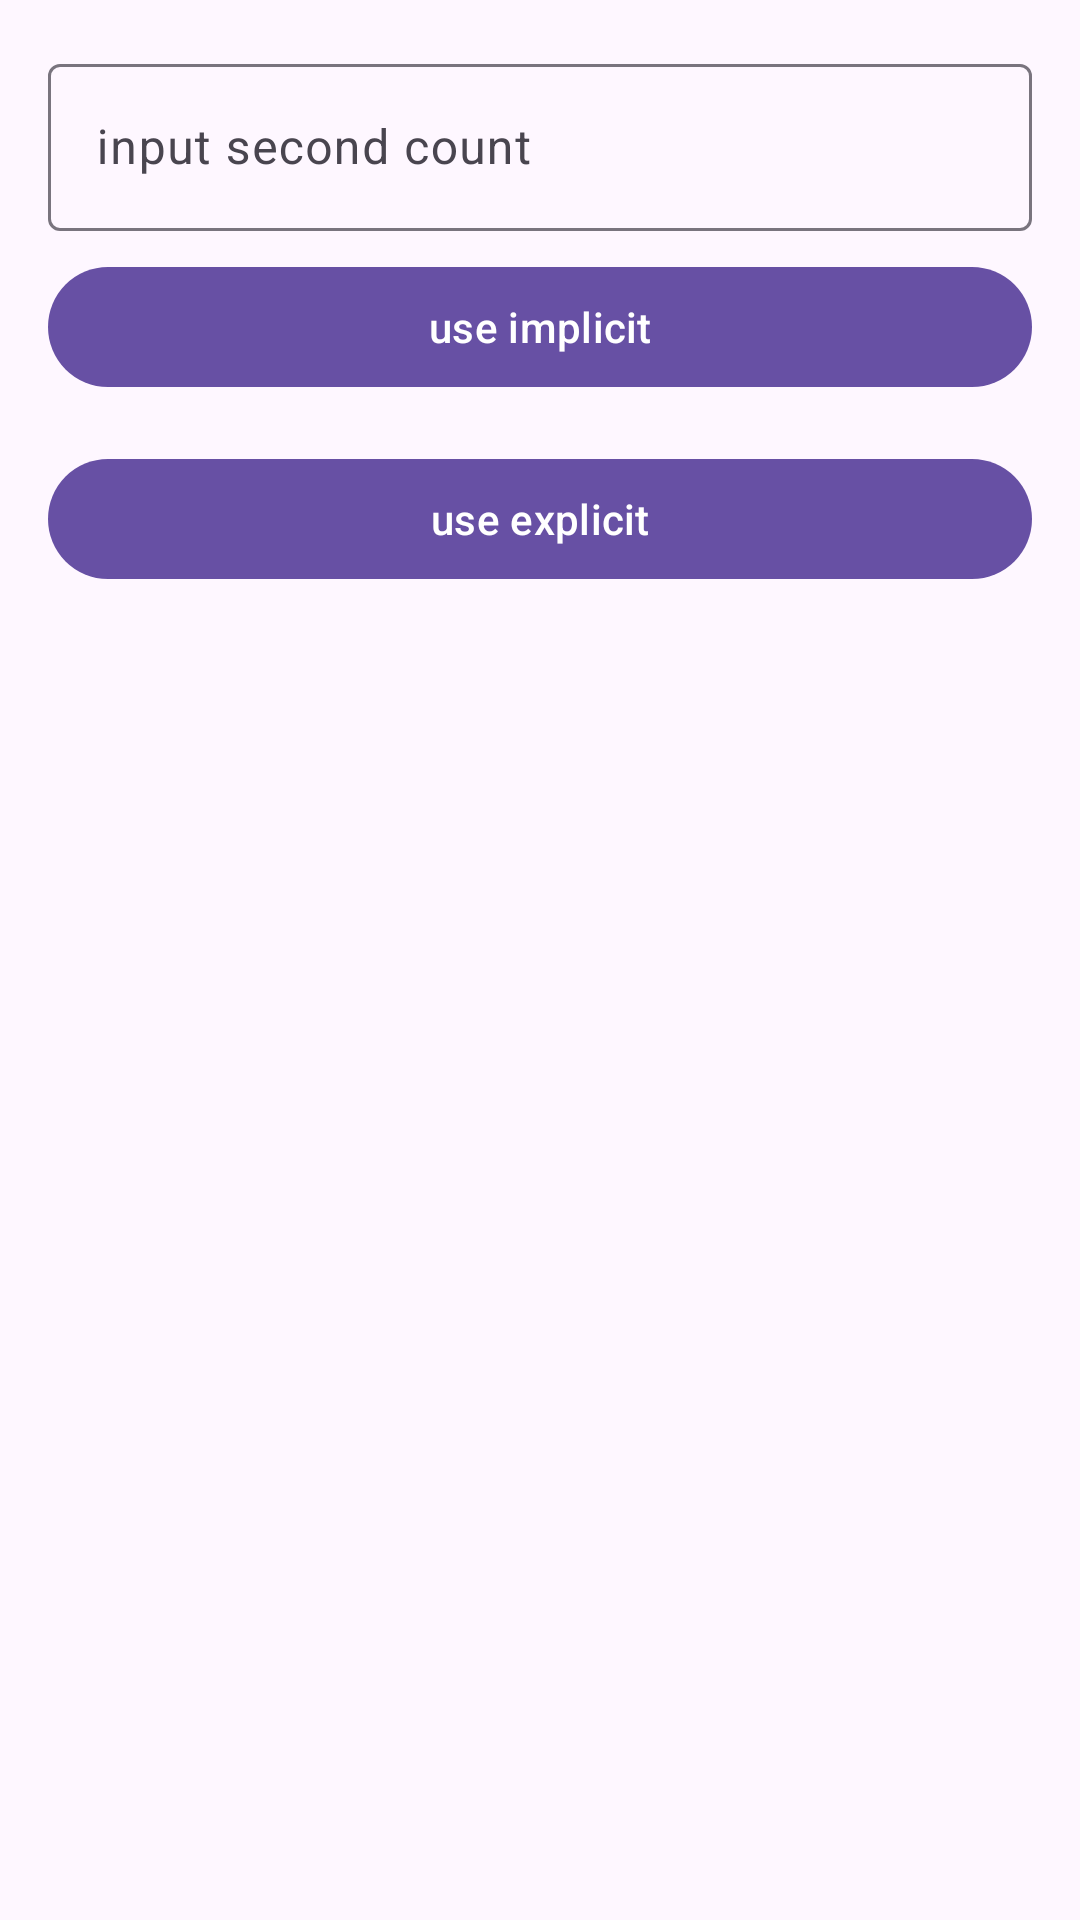

Produce the Android XML layout that renders to this screen, including the resource entries it uses.
<!-- AndroidManifest.xml: application theme Theme.IntentsJustcode -->
<!-- res/layout/activity_main.xml -->
<?xml version="1.0" encoding="utf-8"?>
<LinearLayout xmlns:android="http://schemas.android.com/apk/res/android"
    xmlns:app="http://schemas.android.com/apk/res-auto"
    xmlns:tools="http://schemas.android.com/tools"
    android:layout_width="match_parent"
    android:layout_height="match_parent"
    android:orientation="vertical"
    android:padding="16dp"
    tools:context=".MainActivity">

    <com.google.android.material.textfield.TextInputLayout
        android:id="@+id/input_layout"
        android:layout_width="match_parent"
        android:layout_height="wrap_content"
        app:boxBackgroundMode="outline">

        <com.google.android.material.textfield.TextInputEditText
            android:id="@+id/input"
            android:layout_width="match_parent"
            android:layout_height="wrap_content"
            android:hint="@string/hint"
            android:imeOptions="actionSend"
            android:inputType="number" />

    </com.google.android.material.textfield.TextInputLayout>

    <com.google.android.material.button.MaterialButton
        android:id="@+id/say_hello_btn"
        android:layout_width="match_parent"
        android:layout_height="wrap_content"
        android:layout_marginVertical="8dp"
        android:text="use implicit" />

    <com.google.android.material.button.MaterialButton
        android:id="@+id/send_text_btn"
        android:layout_width="match_parent"
        android:layout_height="wrap_content"
        android:layout_marginVertical="8dp"
        android:text="use explicit" />

</LinearLayout>
<!-- resources referenced by this layout -->
<resources>
  <string name="hint">input second count</string>
  <style name="Theme.IntentsJustcode" parent="Base.Theme.IntentsJustcode" />
  <style name="Base.Theme.IntentsJustcode" parent="Theme.Material3.DayNight.NoActionBar">
          
          
      </style>
</resources>
